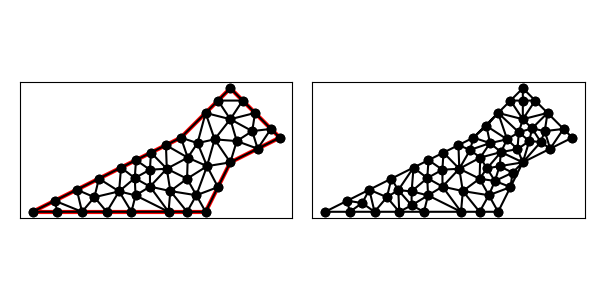

The table this chart was drawn from, first rows:
2.000000000000000000e+00, 8.000000000000000000e+00, 9.000000000000000000e+00, 8.000000000000000000e+00, 1.000000000000000000e+01, 1.000000000000000000e+01, 1.200000000000000000e+01, 1.100000000000000000e+01, 1.000000000000000000e+01, 1.300000000000000000e+01, 8.000000000000000000e+00, 1.100000000000000000e+01, 4.000000000000000000e+00, 8.000000000000000000e+00, 3.788854381999832377e+00, 8.894427190999916633e+00, 2.894427190999915744e+00, 8.447213595499958316e+00, 3.561093857666582707e+00, 8.447213595499958316e+00, 1.000000000000000000e+00, 3.527083867045813226e-01
2.000000000000000000e+00, 8.000000000000000000e+00, 9.000000000000000000e+00, 8.000000000000000000e+00, 1.000000000000000000e+01, 1.000000000000000000e+01, 1.200000000000000000e+01, 1.100000000000000000e+01, 1.000000000000000000e+01, 1.300000000000000000e+01, 8.000000000000000000e+00, 1.100000000000000000e+01, 9.057962526754025134e+00, 9.846018736622987433e+00, 8.250000000000000000e+00, 9.337745792397058153e+00, 8.625000000000000000e+00, 8.668872896198529077e+00, 8.644320842251341119e+00, 9.284212475072857629e+00, 0.000000000000000000e+00, 3.066675494649050981e-01
2.000000000000000000e+00, 8.000000000000000000e+00, 9.000000000000000000e+00, 8.000000000000000000e+00, 1.000000000000000000e+01, 1.000000000000000000e+01, 1.200000000000000000e+01, 1.100000000000000000e+01, 1.000000000000000000e+01, 1.300000000000000000e+01, 8.000000000000000000e+00, 1.100000000000000000e+01, 4.000000000000000000e+00, 8.000000000000000000e+00, 5.000000000000000000e+00, 8.000000000000000000e+00, 4.500000000000000000e+00, 8.590169943749474513e+00, 4.500000000000000000e+00, 8.196723314583158171e+00, 1.000000000000000000e+00, 5.000000000000000000e-01
2.000000000000000000e+00, 8.000000000000000000e+00, 9.000000000000000000e+00, 8.000000000000000000e+00, 1.000000000000000000e+01, 1.000000000000000000e+01, 1.200000000000000000e+01, 1.100000000000000000e+01, 1.000000000000000000e+01, 1.300000000000000000e+01, 8.000000000000000000e+00, 1.100000000000000000e+01, 5.500000000000000000e+00, 8.826237921249262541e+00, 5.000000000000000000e+00, 8.000000000000000000e+00, 6.000000000000000000e+00, 8.000000000000000000e+00, 5.500000000000000000e+00, 8.275412640416421439e+00, 1.000000000000000000e+00, 3.471623006357815733e-01
2.000000000000000000e+00, 8.000000000000000000e+00, 9.000000000000000000e+00, 8.000000000000000000e+00, 1.000000000000000000e+01, 1.000000000000000000e+01, 1.200000000000000000e+01, 1.100000000000000000e+01, 1.000000000000000000e+01, 1.300000000000000000e+01, 8.000000000000000000e+00, 1.100000000000000000e+01, 2.894427190999915744e+00, 8.447213595499958316e+00, 2.000000000000000000e+00, 8.000000000000000000e+00, 3.000000000000000000e+00, 8.000000000000000000e+00, 2.631475730333305396e+00, 8.149071198499987290e+00, 1.000000000000000000e+00, 3.527083867045813226e-01
2.000000000000000000e+00, 8.000000000000000000e+00, 9.000000000000000000e+00, 8.000000000000000000e+00, 1.000000000000000000e+01, 1.000000000000000000e+01, 1.200000000000000000e+01, 1.100000000000000000e+01, 1.000000000000000000e+01, 1.300000000000000000e+01, 8.000000000000000000e+00, 1.100000000000000000e+01, 2.894427190999915744e+00, 8.447213595499958316e+00, 3.000000000000000000e+00, 8.000000000000000000e+00, 4.000000000000000000e+00, 8.000000000000000000e+00, 3.298142396999972359e+00, 8.149071198499987290e+00, 1.000000000000000000e+00, 3.527083867045813226e-01
2.000000000000000000e+00, 8.000000000000000000e+00, 9.000000000000000000e+00, 8.000000000000000000e+00, 1.000000000000000000e+01, 1.000000000000000000e+01, 1.200000000000000000e+01, 1.100000000000000000e+01, 1.000000000000000000e+01, 1.300000000000000000e+01, 8.000000000000000000e+00, 1.100000000000000000e+01, 1.000000000000000000e+01, 1.174484465598475325e+01, 9.500000000000000000e+00, 1.250000000000000000e+01, 9.000000000000000000e+00, 1.200000000000000000e+01, 9.500000000000000000e+00, 1.208161488532824990e+01, 0.000000000000000000e+00, 5.000000000000000000e-01
2.000000000000000000e+00, 8.000000000000000000e+00, 9.000000000000000000e+00, 8.000000000000000000e+00, 1.000000000000000000e+01, 1.000000000000000000e+01, 1.200000000000000000e+01, 1.100000000000000000e+01, 1.000000000000000000e+01, 1.300000000000000000e+01, 8.000000000000000000e+00, 1.100000000000000000e+01, 3.788854381999832377e+00, 8.894427190999916633e+00, 4.000000000000000000e+00, 8.000000000000000000e+00, 4.500000000000000000e+00, 8.590169943749474513e+00, 4.096284793999944718e+00, 8.494865711583130974e+00, 1.000000000000000000e+00, 5.000000000000000000e-01
2.000000000000000000e+00, 8.000000000000000000e+00, 9.000000000000000000e+00, 8.000000000000000000e+00, 1.000000000000000000e+01, 1.000000000000000000e+01, 1.200000000000000000e+01, 1.100000000000000000e+01, 1.000000000000000000e+01, 1.300000000000000000e+01, 8.000000000000000000e+00, 1.100000000000000000e+01, 5.500000000000000000e+00, 8.826237921249262541e+00, 4.683281572999748121e+00, 9.341640786499873172e+00, 4.500000000000000000e+00, 8.590169943749474513e+00, 4.894427190999915744e+00, 8.919349550499537926e+00, 0.000000000000000000e+00, 3.471623006357815733e-01
2.000000000000000000e+00, 8.000000000000000000e+00, 9.000000000000000000e+00, 8.000000000000000000e+00, 1.000000000000000000e+01, 1.000000000000000000e+01, 1.200000000000000000e+01, 1.100000000000000000e+01, 1.000000000000000000e+01, 1.300000000000000000e+01, 8.000000000000000000e+00, 1.100000000000000000e+01, 5.500000000000000000e+00, 8.826237921249262541e+00, 4.500000000000000000e+00, 8.590169943749474513e+00, 5.000000000000000000e+00, 8.000000000000000000e+00, 5.000000000000000000e+00, 8.472135954999579610e+00, 1.000000000000000000e+00, 3.471623006357815733e-01
2.000000000000000000e+00, 8.000000000000000000e+00, 9.000000000000000000e+00, 8.000000000000000000e+00, 1.000000000000000000e+01, 1.000000000000000000e+01, 1.200000000000000000e+01, 1.100000000000000000e+01, 1.000000000000000000e+01, 1.300000000000000000e+01, 8.000000000000000000e+00, 1.100000000000000000e+01, 8.276659230852903448e+00, 1.019168216781282688e+01, 8.672693442132539232e+00, 1.077873533590144817e+01, 8.000000000000000000e+00, 1.100000000000000000e+01, 8.316450890995147560e+00, 1.065680583457142383e+01, 0.000000000000000000e+00, 2.638670513378891247e-01
2.000000000000000000e+00, 8.000000000000000000e+00, 9.000000000000000000e+00, 8.000000000000000000e+00, 1.000000000000000000e+01, 1.000000000000000000e+01, 1.200000000000000000e+01, 1.100000000000000000e+01, 1.000000000000000000e+01, 1.300000000000000000e+01, 8.000000000000000000e+00, 1.100000000000000000e+01, 6.000000000000000000e+00, 8.000000000000000000e+00, 6.164666362186212112e+00, 8.664055374653679920e+00, 5.500000000000000000e+00, 8.826237921249262541e+00, 5.888222120728737075e+00, 8.496764431967646303e+00, 1.000000000000000000e+00, 3.471623006357815733e-01
2.000000000000000000e+00, 8.000000000000000000e+00, 9.000000000000000000e+00, 8.000000000000000000e+00, 1.000000000000000000e+01, 1.000000000000000000e+01, 1.200000000000000000e+01, 1.100000000000000000e+01, 1.000000000000000000e+01, 1.300000000000000000e+01, 8.000000000000000000e+00, 1.100000000000000000e+01, 6.750000000000000000e+00, 9.018271528838887718e+00, 7.500000000000000000e+00, 8.000000000000000000e+00, 7.572291454839567670e+00, 8.838584817671677030e+00, 7.274097151613189816e+00, 8.618952115503521583e+00, 1.000000000000000000e+00, 5.000000000000000000e-01
2.000000000000000000e+00, 8.000000000000000000e+00, 9.000000000000000000e+00, 8.000000000000000000e+00, 1.000000000000000000e+01, 1.000000000000000000e+01, 1.200000000000000000e+01, 1.100000000000000000e+01, 1.000000000000000000e+01, 1.300000000000000000e+01, 8.000000000000000000e+00, 1.100000000000000000e+01, 3.788854381999832377e+00, 8.894427190999916633e+00, 4.500000000000000000e+00, 8.590169943749474513e+00, 4.683281572999748121e+00, 9.341640786499873172e+00, 4.324045318333193499e+00, 8.942079307083089290e+00, 0.000000000000000000e+00, 5.000000000000000000e-01
2.000000000000000000e+00, 8.000000000000000000e+00, 9.000000000000000000e+00, 8.000000000000000000e+00, 1.000000000000000000e+01, 1.000000000000000000e+01, 1.200000000000000000e+01, 1.100000000000000000e+01, 1.000000000000000000e+01, 1.300000000000000000e+01, 8.000000000000000000e+00, 1.100000000000000000e+01, 6.164666362186212112e+00, 8.664055374653679920e+00, 7.500000000000000000e+00, 8.000000000000000000e+00, 6.750000000000000000e+00, 9.018271528838887718e+00, 6.804888787395403149e+00, 8.560775634497522546e+00, 1.000000000000000000e+00, 5.000000000000000000e-01
2.000000000000000000e+00, 8.000000000000000000e+00, 9.000000000000000000e+00, 8.000000000000000000e+00, 1.000000000000000000e+01, 1.000000000000000000e+01, 1.200000000000000000e+01, 1.100000000000000000e+01, 1.000000000000000000e+01, 1.300000000000000000e+01, 8.000000000000000000e+00, 1.100000000000000000e+01, 5.577708763999663866e+00, 9.788854381999831489e+00, 4.683281572999748121e+00, 9.341640786499873172e+00, 5.500000000000000000e+00, 8.826237921249262541e+00, 5.253663445666471254e+00, 9.318911029916323585e+00, 0.000000000000000000e+00, 3.471623006357815733e-01
2.000000000000000000e+00, 8.000000000000000000e+00, 9.000000000000000000e+00, 8.000000000000000000e+00, 1.000000000000000000e+01, 1.000000000000000000e+01, 1.200000000000000000e+01, 1.100000000000000000e+01, 1.000000000000000000e+01, 1.300000000000000000e+01, 8.000000000000000000e+00, 1.100000000000000000e+01, 7.572291454839567670e+00, 8.838584817671677030e+00, 7.429629709380130009e+00, 9.741917374167238464e+00, 6.750000000000000000e+00, 9.018271528838887718e+00, 7.250640388073232856e+00, 9.199591240225934996e+00, 0.000000000000000000e+00, 5.000000000000000000e-01
2.000000000000000000e+00, 8.000000000000000000e+00, 9.000000000000000000e+00, 8.000000000000000000e+00, 1.000000000000000000e+01, 1.000000000000000000e+01, 1.200000000000000000e+01, 1.100000000000000000e+01, 1.000000000000000000e+01, 1.300000000000000000e+01, 8.000000000000000000e+00, 1.100000000000000000e+01, 5.500000000000000000e+00, 8.826237921249262541e+00, 6.164666362186212112e+00, 8.664055374653679920e+00, 6.133844456560666458e+00, 9.363517996563944124e+00, 5.932836939582291969e+00, 8.951270430822296120e+00, 0.000000000000000000e+00, 3.471623006357815733e-01
2.000000000000000000e+00, 8.000000000000000000e+00, 9.000000000000000000e+00, 8.000000000000000000e+00, 1.000000000000000000e+01, 1.000000000000000000e+01, 1.200000000000000000e+01, 1.100000000000000000e+01, 1.000000000000000000e+01, 1.300000000000000000e+01, 8.000000000000000000e+00, 1.100000000000000000e+01, 7.572291454839567670e+00, 8.838584817671677030e+00, 8.250000000000000000e+00, 8.000000000000000000e+00, 8.625000000000000000e+00, 8.668872896198529077e+00, 8.149097151613188927e+00, 8.502485904623402035e+00, 1.000000000000000000e+00, 4.460875154083225880e-01
2.000000000000000000e+00, 8.000000000000000000e+00, 9.000000000000000000e+00, 8.000000000000000000e+00, 1.000000000000000000e+01, 1.000000000000000000e+01, 1.200000000000000000e+01, 1.100000000000000000e+01, 1.000000000000000000e+01, 1.300000000000000000e+01, 8.000000000000000000e+00, 1.100000000000000000e+01, 6.183281572999748121e+00, 1.009164078649987317e+01, 6.133844456560666458e+00, 9.363517996563944124e+00, 6.746370861914813055e+00, 9.702648284299939974e+00, 6.354498963825076174e+00, 9.719269022454584572e+00, 0.000000000000000000e+00, 5.000000000000000000e-01
2.000000000000000000e+00, 8.000000000000000000e+00, 9.000000000000000000e+00, 8.000000000000000000e+00, 1.000000000000000000e+01, 1.000000000000000000e+01, 1.200000000000000000e+01, 1.100000000000000000e+01, 1.000000000000000000e+01, 1.300000000000000000e+01, 8.000000000000000000e+00, 1.100000000000000000e+01, 7.500000000000000000e+00, 8.000000000000000000e+00, 6.164666362186212112e+00, 8.664055374653679920e+00, 6.000000000000000000e+00, 8.000000000000000000e+00, 6.554888787395403149e+00, 8.221351791551226640e+00, 1.000000000000000000e+00, 5.000000000000000000e-01
2.000000000000000000e+00, 8.000000000000000000e+00, 9.000000000000000000e+00, 8.000000000000000000e+00, 1.000000000000000000e+01, 1.000000000000000000e+01, 1.200000000000000000e+01, 1.100000000000000000e+01, 1.000000000000000000e+01, 1.300000000000000000e+01, 8.000000000000000000e+00, 1.100000000000000000e+01, 6.750000000000000000e+00, 9.018271528838887718e+00, 6.746370861914813055e+00, 9.702648284299939974e+00, 6.133844456560666458e+00, 9.363517996563944124e+00, 6.543405106158492579e+00, 9.361479269900923939e+00, 0.000000000000000000e+00, 5.000000000000000000e-01
2.000000000000000000e+00, 8.000000000000000000e+00, 9.000000000000000000e+00, 8.000000000000000000e+00, 1.000000000000000000e+01, 1.000000000000000000e+01, 1.200000000000000000e+01, 1.100000000000000000e+01, 1.000000000000000000e+01, 1.300000000000000000e+01, 8.000000000000000000e+00, 1.100000000000000000e+01, 9.057962526754025134e+00, 9.846018736622987433e+00, 9.500000000000000000e+00, 9.000000000000000000e+00, 1.000000000000000000e+01, 1.000000000000000000e+01, 9.519320842251341119e+00, 9.615339578874328552e+00, 1.000000000000000000e+00, 3.066675494649050981e-01
2.000000000000000000e+00, 8.000000000000000000e+00, 9.000000000000000000e+00, 8.000000000000000000e+00, 1.000000000000000000e+01, 1.000000000000000000e+01, 1.200000000000000000e+01, 1.100000000000000000e+01, 1.000000000000000000e+01, 1.300000000000000000e+01, 8.000000000000000000e+00, 1.100000000000000000e+01, 7.429629709380130009e+00, 9.741917374167238464e+00, 7.394427190999915744e+00, 1.069721359549995832e+01, 6.788854381999832377e+00, 1.039442719099991486e+01, 7.204303760793293598e+00, 1.027785272022236995e+01, 0.000000000000000000e+00, 5.000000000000000000e-01
2.000000000000000000e+00, 8.000000000000000000e+00, 9.000000000000000000e+00, 8.000000000000000000e+00, 1.000000000000000000e+01, 1.000000000000000000e+01, 1.200000000000000000e+01, 1.100000000000000000e+01, 1.000000000000000000e+01, 1.300000000000000000e+01, 8.000000000000000000e+00, 1.100000000000000000e+01, 7.572291454839567670e+00, 8.838584817671677030e+00, 8.625000000000000000e+00, 8.668872896198529077e+00, 8.250000000000000000e+00, 9.337745792397058153e+00, 8.149097151613188927e+00, 8.948401168755754753e+00, 0.000000000000000000e+00, 4.460875154083225880e-01
2.000000000000000000e+00, 8.000000000000000000e+00, 9.000000000000000000e+00, 8.000000000000000000e+00, 1.000000000000000000e+01, 1.000000000000000000e+01, 1.200000000000000000e+01, 1.100000000000000000e+01, 1.000000000000000000e+01, 1.300000000000000000e+01, 8.000000000000000000e+00, 1.100000000000000000e+01, 5.577708763999663866e+00, 9.788854381999831489e+00, 6.133844456560666458e+00, 9.363517996563944124e+00, 6.183281572999748121e+00, 1.009164078649987317e+01, 5.964944931186693111e+00, 9.748004388354550187e+00, 0.000000000000000000e+00, 5.000000000000000000e-01
2.000000000000000000e+00, 8.000000000000000000e+00, 9.000000000000000000e+00, 8.000000000000000000e+00, 1.000000000000000000e+01, 1.000000000000000000e+01, 1.200000000000000000e+01, 1.100000000000000000e+01, 1.000000000000000000e+01, 1.300000000000000000e+01, 8.000000000000000000e+00, 1.100000000000000000e+01, 7.429629709380130009e+00, 9.741917374167238464e+00, 7.572291454839567670e+00, 8.838584817671677030e+00, 8.250000000000000000e+00, 9.337745792397058153e+00, 7.750640388073232856e+00, 9.306082661411991808e+00, 0.000000000000000000e+00, 5.000000000000000000e-01
2.000000000000000000e+00, 8.000000000000000000e+00, 9.000000000000000000e+00, 8.000000000000000000e+00, 1.000000000000000000e+01, 1.000000000000000000e+01, 1.200000000000000000e+01, 1.100000000000000000e+01, 1.000000000000000000e+01, 1.300000000000000000e+01, 8.000000000000000000e+00, 1.100000000000000000e+01, 8.625000000000000000e+00, 8.668872896198529077e+00, 9.500000000000000000e+00, 9.000000000000000000e+00, 9.057962526754025134e+00, 9.846018736622987433e+00, 9.060987508918008970e+00, 9.171630544273838836e+00, 1.000000000000000000e+00, 3.066675494649050981e-01
2.000000000000000000e+00, 8.000000000000000000e+00, 9.000000000000000000e+00, 8.000000000000000000e+00, 1.000000000000000000e+01, 1.000000000000000000e+01, 1.200000000000000000e+01, 1.100000000000000000e+01, 1.000000000000000000e+01, 1.300000000000000000e+01, 8.000000000000000000e+00, 1.100000000000000000e+01, 7.572291454839567670e+00, 8.838584817671677030e+00, 7.500000000000000000e+00, 8.000000000000000000e+00, 8.250000000000000000e+00, 8.000000000000000000e+00, 7.774097151613189816e+00, 8.279528272557225677e+00, 1.000000000000000000e+00, 5.000000000000000000e-01
2.000000000000000000e+00, 8.000000000000000000e+00, 9.000000000000000000e+00, 8.000000000000000000e+00, 1.000000000000000000e+01, 1.000000000000000000e+01, 1.200000000000000000e+01, 1.100000000000000000e+01, 1.000000000000000000e+01, 1.300000000000000000e+01, 8.000000000000000000e+00, 1.100000000000000000e+01, 9.364051892858880066e+00, 1.093202594642943914e+01, 9.057962526754025134e+00, 9.846018736622987433e+00, 1.000000000000000000e+01, 1.000000000000000000e+01, 9.474004806537635659e+00, 1.025934822768414278e+01, 1.000000000000000000e+00, 3.066675494649050981e-01
2.000000000000000000e+00, 8.000000000000000000e+00, 9.000000000000000000e+00, 8.000000000000000000e+00, 1.000000000000000000e+01, 1.000000000000000000e+01, 1.200000000000000000e+01, 1.100000000000000000e+01, 1.000000000000000000e+01, 1.300000000000000000e+01, 8.000000000000000000e+00, 1.100000000000000000e+01, 9.057962526754025134e+00, 9.846018736622987433e+00, 9.364051892858880066e+00, 1.093202594642943914e+01, 8.672693442132539232e+00, 1.077873533590144817e+01, 9.031569287248482070e+00, 1.051892667298462491e+01, 0.000000000000000000e+00, 3.066675494649050981e-01
2.000000000000000000e+00, 8.000000000000000000e+00, 9.000000000000000000e+00, 8.000000000000000000e+00, 1.000000000000000000e+01, 1.000000000000000000e+01, 1.200000000000000000e+01, 1.100000000000000000e+01, 1.000000000000000000e+01, 1.300000000000000000e+01, 8.000000000000000000e+00, 1.100000000000000000e+01, 9.000000000000000000e+00, 8.000000000000000000e+00, 9.500000000000000000e+00, 9.000000000000000000e+00, 8.625000000000000000e+00, 8.668872896198529077e+00, 9.041666666666666075e+00, 8.556290965399510284e+00, 1.000000000000000000e+00, 4.460875154083225880e-01
2.000000000000000000e+00, 8.000000000000000000e+00, 9.000000000000000000e+00, 8.000000000000000000e+00, 1.000000000000000000e+01, 1.000000000000000000e+01, 1.200000000000000000e+01, 1.100000000000000000e+01, 1.000000000000000000e+01, 1.300000000000000000e+01, 8.000000000000000000e+00, 1.100000000000000000e+01, 8.250000000000000000e+00, 8.000000000000000000e+00, 9.000000000000000000e+00, 8.000000000000000000e+00, 8.625000000000000000e+00, 8.668872896198529077e+00, 8.625000000000000000e+00, 8.222957632066176359e+00, 1.000000000000000000e+00, 4.460875154083225880e-01
2.000000000000000000e+00, 8.000000000000000000e+00, 9.000000000000000000e+00, 8.000000000000000000e+00, 1.000000000000000000e+01, 1.000000000000000000e+01, 1.200000000000000000e+01, 1.100000000000000000e+01, 1.000000000000000000e+01, 1.300000000000000000e+01, 8.000000000000000000e+00, 1.100000000000000000e+01, 7.429629709380130009e+00, 9.741917374167238464e+00, 8.250000000000000000e+00, 9.337745792397058153e+00, 8.276659230852903448e+00, 1.019168216781282688e+01, 7.985429646744344190e+00, 9.757115111459041756e+00, 0.000000000000000000e+00, 4.115716009409581821e-01
2.000000000000000000e+00, 8.000000000000000000e+00, 9.000000000000000000e+00, 8.000000000000000000e+00, 1.000000000000000000e+01, 1.000000000000000000e+01, 1.200000000000000000e+01, 1.100000000000000000e+01, 1.000000000000000000e+01, 1.300000000000000000e+01, 8.000000000000000000e+00, 1.100000000000000000e+01, 6.788854381999832377e+00, 1.039442719099991486e+01, 6.183281572999748121e+00, 1.009164078649987317e+01, 6.746370861914813055e+00, 9.702648284299939974e+00, 6.572835605638130296e+00, 1.006290542059990933e+01, 0.000000000000000000e+00, 5.000000000000000000e-01
2.000000000000000000e+00, 8.000000000000000000e+00, 9.000000000000000000e+00, 8.000000000000000000e+00, 1.000000000000000000e+01, 1.000000000000000000e+01, 1.200000000000000000e+01, 1.100000000000000000e+01, 1.000000000000000000e+01, 1.300000000000000000e+01, 8.000000000000000000e+00, 1.100000000000000000e+01, 8.276659230852903448e+00, 1.019168216781282688e+01, 8.000000000000000000e+00, 1.100000000000000000e+01, 7.394427190999915744e+00, 1.069721359549995832e+01, 7.890362140617606990e+00, 1.062963192110426291e+01, 0.000000000000000000e+00, 2.638670513378891247e-01
2.000000000000000000e+00, 8.000000000000000000e+00, 9.000000000000000000e+00, 8.000000000000000000e+00, 1.000000000000000000e+01, 1.000000000000000000e+01, 1.200000000000000000e+01, 1.100000000000000000e+01, 1.000000000000000000e+01, 1.300000000000000000e+01, 8.000000000000000000e+00, 1.100000000000000000e+01, 9.000000000000000000e+00, 1.200000000000000000e+01, 9.364051892858880066e+00, 1.093202594642943914e+01, 1.000000000000000000e+01, 1.174484465598475325e+01, 9.454683964286294540e+00, 1.155895686747139983e+01, 0.000000000000000000e+00, 5.000000000000000000e-01
2.000000000000000000e+00, 8.000000000000000000e+00, 9.000000000000000000e+00, 8.000000000000000000e+00, 1.000000000000000000e+01, 1.000000000000000000e+01, 1.200000000000000000e+01, 1.100000000000000000e+01, 1.000000000000000000e+01, 1.300000000000000000e+01, 8.000000000000000000e+00, 1.100000000000000000e+01, 8.250000000000000000e+00, 9.337745792397058153e+00, 9.057962526754025134e+00, 9.846018736622987433e+00, 8.276659230852903448e+00, 1.019168216781282688e+01, 8.528207252535642269e+00, 9.791815565610958672e+00, 0.000000000000000000e+00, 3.066675494649050981e-01
2.000000000000000000e+00, 8.000000000000000000e+00, 9.000000000000000000e+00, 8.000000000000000000e+00, 1.000000000000000000e+01, 1.000000000000000000e+01, 1.200000000000000000e+01, 1.100000000000000000e+01, 1.000000000000000000e+01, 1.300000000000000000e+01, 8.000000000000000000e+00, 1.100000000000000000e+01, 6.750000000000000000e+00, 9.018271528838887718e+00, 7.429629709380130009e+00, 9.741917374167238464e+00, 6.746370861914813055e+00, 9.702648284299939974e+00, 6.975333523764980725e+00, 9.487612395768687534e+00, 0.000000000000000000e+00, 5.000000000000000000e-01
2.000000000000000000e+00, 8.000000000000000000e+00, 9.000000000000000000e+00, 8.000000000000000000e+00, 1.000000000000000000e+01, 1.000000000000000000e+01, 1.200000000000000000e+01, 1.100000000000000000e+01, 1.000000000000000000e+01, 1.300000000000000000e+01, 8.000000000000000000e+00, 1.100000000000000000e+01, 8.276659230852903448e+00, 1.019168216781282688e+01, 7.394427190999915744e+00, 1.069721359549995832e+01, 7.429629709380130009e+00, 9.741917374167238464e+00, 7.700238710410983067e+00, 1.021027104582667455e+01, 0.000000000000000000e+00, 4.115716009409581821e-01
2.000000000000000000e+00, 8.000000000000000000e+00, 9.000000000000000000e+00, 8.000000000000000000e+00, 1.000000000000000000e+01, 1.000000000000000000e+01, 1.200000000000000000e+01, 1.100000000000000000e+01, 1.000000000000000000e+01, 1.300000000000000000e+01, 8.000000000000000000e+00, 1.100000000000000000e+01, 6.788854381999832377e+00, 1.039442719099991486e+01, 6.746370861914813055e+00, 9.702648284299939974e+00, 7.429629709380130009e+00, 9.741917374167238464e+00, 6.988284984431591518e+00, 9.946330949822362655e+00, 0.000000000000000000e+00, 5.000000000000000000e-01
2.000000000000000000e+00, 8.000000000000000000e+00, 9.000000000000000000e+00, 8.000000000000000000e+00, 1.000000000000000000e+01, 1.000000000000000000e+01, 1.200000000000000000e+01, 1.100000000000000000e+01, 1.000000000000000000e+01, 1.300000000000000000e+01, 8.000000000000000000e+00, 1.100000000000000000e+01, 1.164644660940672694e+01, 1.135355339059327306e+01, 1.100000000000000000e+01, 1.200000000000000000e+01, 1.088627775650126850e+01, 1.126424656007729830e+01, 1.117757478863599907e+01, 1.153926665022352438e+01, 0.000000000000000000e+00, 2.870838085137820683e-01
2.000000000000000000e+00, 8.000000000000000000e+00, 9.000000000000000000e+00, 8.000000000000000000e+00, 1.000000000000000000e+01, 1.000000000000000000e+01, 1.200000000000000000e+01, 1.100000000000000000e+01, 1.000000000000000000e+01, 1.300000000000000000e+01, 8.000000000000000000e+00, 1.100000000000000000e+01, 8.672693442132539232e+00, 1.077873533590144817e+01, 9.000000000000000000e+00, 1.200000000000000000e+01, 8.000000000000000000e+00, 1.100000000000000000e+01, 8.557564480710846411e+00, 1.125957844530048213e+01, 0.000000000000000000e+00, 2.638670513378891247e-01
2.000000000000000000e+00, 8.000000000000000000e+00, 9.000000000000000000e+00, 8.000000000000000000e+00, 1.000000000000000000e+01, 1.000000000000000000e+01, 1.200000000000000000e+01, 1.100000000000000000e+01, 1.000000000000000000e+01, 1.300000000000000000e+01, 8.000000000000000000e+00, 1.100000000000000000e+01, 9.057962526754025134e+00, 9.846018736622987433e+00, 8.672693442132539232e+00, 1.077873533590144817e+01, 8.276659230852903448e+00, 1.019168216781282688e+01, 8.669105066579822605e+00, 1.027214541344575416e+01, 0.000000000000000000e+00, 3.066675494649050981e-01
2.000000000000000000e+00, 8.000000000000000000e+00, 9.000000000000000000e+00, 8.000000000000000000e+00, 1.000000000000000000e+01, 1.000000000000000000e+01, 1.200000000000000000e+01, 1.100000000000000000e+01, 1.000000000000000000e+01, 1.300000000000000000e+01, 8.000000000000000000e+00, 1.100000000000000000e+01, 9.000000000000000000e+00, 1.200000000000000000e+01, 8.672693442132539232e+00, 1.077873533590144817e+01, 9.364051892858880066e+00, 1.093202594642943914e+01, 9.012248444997140950e+00, 1.123692042744362851e+01, 0.000000000000000000e+00, 5.000000000000000000e-01
2.000000000000000000e+00, 8.000000000000000000e+00, 9.000000000000000000e+00, 8.000000000000000000e+00, 1.000000000000000000e+01, 1.000000000000000000e+01, 1.200000000000000000e+01, 1.100000000000000000e+01, 1.000000000000000000e+01, 1.300000000000000000e+01, 8.000000000000000000e+00, 1.100000000000000000e+01, 5.500000000000000000e+00, 8.826237921249262541e+00, 6.133844456560666458e+00, 9.363517996563944124e+00, 5.577708763999663866e+00, 9.788854381999831489e+00, 5.737184406853443441e+00, 9.326203433271013310e+00, 0.000000000000000000e+00, 3.471623006357815733e-01
2.000000000000000000e+00, 8.000000000000000000e+00, 9.000000000000000000e+00, 8.000000000000000000e+00, 1.000000000000000000e+01, 1.000000000000000000e+01, 1.200000000000000000e+01, 1.100000000000000000e+01, 1.000000000000000000e+01, 1.300000000000000000e+01, 8.000000000000000000e+00, 1.100000000000000000e+01, 6.750000000000000000e+00, 9.018271528838887718e+00, 6.133844456560666458e+00, 9.363517996563944124e+00, 6.164666362186212112e+00, 8.664055374653679920e+00, 6.349503606248958931e+00, 9.015281633352168811e+00, 0.000000000000000000e+00, 5.000000000000000000e-01
2.000000000000000000e+00, 8.000000000000000000e+00, 9.000000000000000000e+00, 8.000000000000000000e+00, 1.000000000000000000e+01, 1.000000000000000000e+01, 1.200000000000000000e+01, 1.100000000000000000e+01, 1.000000000000000000e+01, 1.300000000000000000e+01, 8.000000000000000000e+00, 1.100000000000000000e+01, 1.000000000000000000e+01, 1.174484465598475325e+01, 1.026059079986866607e+01, 1.086078441151277296e+01, 1.088627775650126850e+01, 1.126424656007729830e+01, 1.038228951878997819e+01, 1.128995854252494091e+01, 0.000000000000000000e+00, 2.611270055809781776e-01
2.000000000000000000e+00, 8.000000000000000000e+00, 9.000000000000000000e+00, 8.000000000000000000e+00, 1.000000000000000000e+01, 1.000000000000000000e+01, 1.200000000000000000e+01, 1.100000000000000000e+01, 1.000000000000000000e+01, 1.300000000000000000e+01, 8.000000000000000000e+00, 1.100000000000000000e+01, 1.026059079986866607e+01, 1.086078441151277296e+01, 1.000000000000000000e+01, 1.000000000000000000e+01, 1.110557280900008337e+01, 1.055278640450004168e+01, 1.045538786962291589e+01, 1.047119027200427155e+01, 1.000000000000000000e+00, 2.611270055809781776e-01
2.000000000000000000e+00, 8.000000000000000000e+00, 9.000000000000000000e+00, 8.000000000000000000e+00, 1.000000000000000000e+01, 1.000000000000000000e+01, 1.200000000000000000e+01, 1.100000000000000000e+01, 1.000000000000000000e+01, 1.300000000000000000e+01, 8.000000000000000000e+00, 1.100000000000000000e+01, 1.026059079986866607e+01, 1.086078441151277296e+01, 9.364051892858880066e+00, 1.093202594642943914e+01, 1.000000000000000000e+01, 1.000000000000000000e+01, 9.874880897575849303e+00, 1.059760345264740344e+01, 1.000000000000000000e+00, 2.611270055809781776e-01
2.000000000000000000e+00, 8.000000000000000000e+00, 9.000000000000000000e+00, 8.000000000000000000e+00, 1.000000000000000000e+01, 1.000000000000000000e+01, 1.200000000000000000e+01, 1.100000000000000000e+01, 1.000000000000000000e+01, 1.300000000000000000e+01, 8.000000000000000000e+00, 1.100000000000000000e+01, 9.500000000000000000e+00, 1.250000000000000000e+01, 1.050000000000000000e+01, 1.250000000000000000e+01, 1.000000000000000000e+01, 1.300000000000000000e+01, 1.000000000000000000e+01, 1.266666666666666607e+01, 0.000000000000000000e+00, 2.017420029101590628e-01
2.000000000000000000e+00, 8.000000000000000000e+00, 9.000000000000000000e+00, 8.000000000000000000e+00, 1.000000000000000000e+01, 1.000000000000000000e+01, 1.200000000000000000e+01, 1.100000000000000000e+01, 1.000000000000000000e+01, 1.300000000000000000e+01, 8.000000000000000000e+00, 1.100000000000000000e+01, 1.088627775650126850e+01, 1.126424656007729830e+01, 1.026059079986866607e+01, 1.086078441151277296e+01, 1.110557280900008337e+01, 1.055278640450004168e+01, 1.075081378845667324e+01, 1.089260579203003765e+01, 1.000000000000000000e+00, 2.611270055809781776e-01
2.000000000000000000e+00, 8.000000000000000000e+00, 9.000000000000000000e+00, 8.000000000000000000e+00, 1.000000000000000000e+01, 1.000000000000000000e+01, 1.200000000000000000e+01, 1.100000000000000000e+01, 1.000000000000000000e+01, 1.300000000000000000e+01, 8.000000000000000000e+00, 1.100000000000000000e+01, 1.110557280900008337e+01, 1.055278640450004168e+01, 1.200000000000000000e+01, 1.100000000000000000e+01, 1.164644660940672694e+01, 1.135355339059327306e+01, 1.158400647280227069e+01, 1.096877993169777277e+01, 1.000000000000000000e+00, 2.870838085137820683e-01
2.000000000000000000e+00, 8.000000000000000000e+00, 9.000000000000000000e+00, 8.000000000000000000e+00, 1.000000000000000000e+01, 1.000000000000000000e+01, 1.200000000000000000e+01, 1.100000000000000000e+01, 1.000000000000000000e+01, 1.300000000000000000e+01, 8.000000000000000000e+00, 1.100000000000000000e+01, 1.000000000000000000e+01, 1.174484465598475325e+01, 9.364051892858880066e+00, 1.093202594642943914e+01, 1.026059079986866607e+01, 1.086078441151277296e+01, 9.874880897575849303e+00, 1.117921833797565512e+01, 0.000000000000000000e+00, 2.611270055809781776e-01
2.000000000000000000e+00, 8.000000000000000000e+00, 9.000000000000000000e+00, 8.000000000000000000e+00, 1.000000000000000000e+01, 1.000000000000000000e+01, 1.200000000000000000e+01, 1.100000000000000000e+01, 1.000000000000000000e+01, 1.300000000000000000e+01, 8.000000000000000000e+00, 1.100000000000000000e+01, 1.164644660940672694e+01, 1.135355339059327306e+01, 1.088627775650126850e+01, 1.126424656007729830e+01, 1.110557280900008337e+01, 1.055278640450004168e+01, 1.121276572496935842e+01, 1.105686211839020494e+01, 1.000000000000000000e+00, 2.870838085137820683e-01
2.000000000000000000e+00, 8.000000000000000000e+00, 9.000000000000000000e+00, 8.000000000000000000e+00, 1.000000000000000000e+01, 1.000000000000000000e+01, 1.200000000000000000e+01, 1.100000000000000000e+01, 1.000000000000000000e+01, 1.300000000000000000e+01, 8.000000000000000000e+00, 1.100000000000000000e+01, 1.000000000000000000e+01, 1.174484465598475325e+01, 1.088627775650126850e+01, 1.126424656007729830e+01, 1.100000000000000000e+01, 1.200000000000000000e+01, 1.062875925216708950e+01, 1.166969707202068385e+01, 0.000000000000000000e+00, 4.297138731932069189e-01
2.000000000000000000e+00, 8.000000000000000000e+00, 9.000000000000000000e+00, 8.000000000000000000e+00, 1.000000000000000000e+01, 1.000000000000000000e+01, 1.200000000000000000e+01, 1.100000000000000000e+01, 1.000000000000000000e+01, 1.300000000000000000e+01, 8.000000000000000000e+00, 1.100000000000000000e+01, 1.000000000000000000e+01, 1.174484465598475325e+01, 1.100000000000000000e+01, 1.200000000000000000e+01, 1.050000000000000000e+01, 1.250000000000000000e+01, 1.050000000000000000e+01, 1.208161488532824990e+01, 0.000000000000000000e+00, 3.412642550464172753e-01
2.000000000000000000e+00, 8.000000000000000000e+00, 9.000000000000000000e+00, 8.000000000000000000e+00, 1.000000000000000000e+01, 1.000000000000000000e+01, 1.200000000000000000e+01, 1.100000000000000000e+01, 1.000000000000000000e+01, 1.300000000000000000e+01, 8.000000000000000000e+00, 1.100000000000000000e+01, 1.050000000000000000e+01, 1.250000000000000000e+01, 9.500000000000000000e+00, 1.250000000000000000e+01, 1.000000000000000000e+01, 1.174484465598475325e+01, 1.000000000000000000e+01, 1.224828155199491597e+01, 0.000000000000000000e+00, 3.412642550464172753e-01
